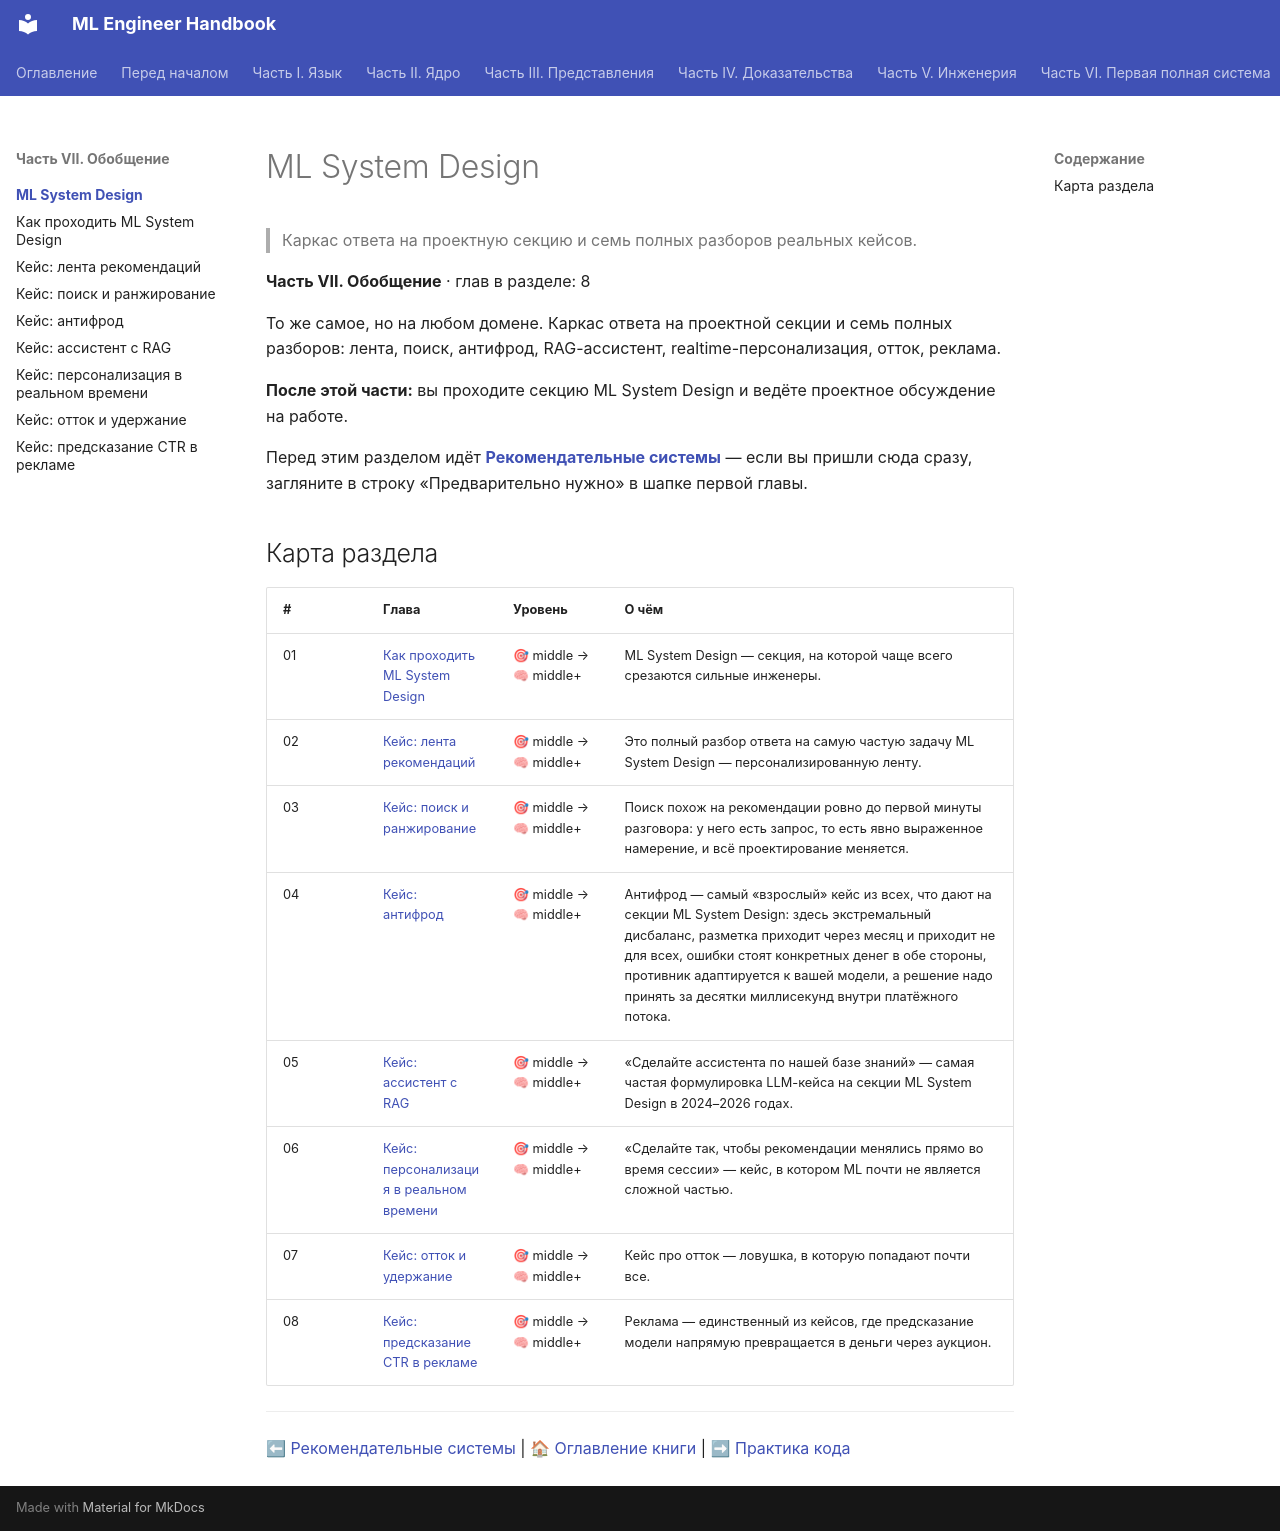

repository: avanturer/ml-handbook · page: 11-system-design/index.html · generator: mkdocs

# ML System Design

> Каркас ответа на проектную секцию и семь полных разборов реальных кейсов.

**Часть VII. Обобщение** · глав в разделе: 8

То же самое, но на любом домене. Каркас ответа на проектной секции и семь полных разборов: лента, поиск, антифрод, RAG-ассистент, realtime-персонализация, отток, реклама.

**После этой части:** вы проходите секцию ML System Design и ведёте проектное обсуждение на работе.

Перед этим разделом идёт **[Рекомендательные системы](../10-recsys/index.md)** — если вы пришли сюда сразу, загляните в строку «Предварительно нужно» в шапке первой главы.

## Карта раздела

| # | Глава | Уровень | О чём |
|---|---|---|---|
| 01 | [Как проходить ML System Design](01-framework.md) | 🎯 middle → 🧠 middle+ | ML System Design — секция, на которой чаще всего срезаются сильные инженеры. |
| 02 | [Кейс: лента рекомендаций](02-case-feed-ranking.md) | 🎯 middle → 🧠 middle+ | Это полный разбор ответа на самую частую задачу ML System Design — персонализированную ленту. |
| 03 | [Кейс: поиск и ранжирование](03-case-search.md) | 🎯 middle → 🧠 middle+ | Поиск похож на рекомендации ровно до первой минуты разговора: у него есть запрос, то есть явно выраженное намерение, и всё проектирование меняется. |
| 04 | [Кейс: антифрод](04-case-fraud-detection.md) | 🎯 middle → 🧠 middle+ | Антифрод — самый «взрослый» кейс из всех, что дают на секции ML System Design: здесь экстремальный дисбаланс, разметка приходит через месяц и приходит не для всех, ошибки стоят конкретных денег в обе стороны, противник адаптируется к вашей модели, а решение надо принять за десятки миллисекунд внутри платёжного потока. |
| 05 | [Кейс: ассистент с RAG](05-case-rag-assistant.md) | 🎯 middle → 🧠 middle+ | «Сделайте ассистента по нашей базе знаний» — самая частая формулировка LLM-кейса на секции ML System Design в 2024–2026 годах. |
| 06 | [Кейс: персонализация в реальном времени](06-case-realtime-recsys.md) | 🎯 middle → 🧠 middle+ | «Сделайте так, чтобы рекомендации менялись прямо во время сессии» — кейс, в котором ML почти не является сложной частью. |
| 07 | [Кейс: отток и удержание](07-case-churn-uplift.md) | 🎯 middle → 🧠 middle+ | Кейс про отток — ловушка, в которую попадают почти все. |
| 08 | [Кейс: предсказание CTR в рекламе](08-case-ads-ctr.md) | 🎯 middle → 🧠 middle+ | Реклама — единственный из кейсов, где предсказание модели напрямую превращается в деньги через аукцион. |

---

⬅ [Рекомендательные системы](../10-recsys/index.md) | 🏠 [Оглавление книги](../index.md) | ➡ [Практика кода](../12-coding/index.md)
